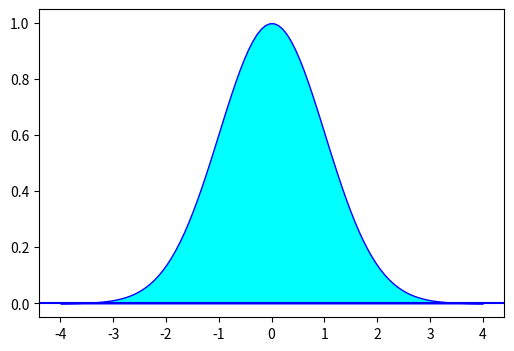

Python code for this plot: (Note: this script raises an exception after producing the figure.)
#!/home/<user>/anaconda/bin/python

# -*- coding: utf-8 -*-

import numpy as np
import matplotlib.pyplot as plt

def gaussian(x, pars):
    A, sigma, mu = pars
    return A * np.exp(-(x - mu)**2 / 2 / sigma**2)

A = 1.
sigma = 1.
mu = 0.
pars = A, sigma, mu

x_full = np.linspace(-4, 4, 100)
y_full = gaussian(x_full, pars)

x_sigma1 = np.linspace(-1, 1, 100)
y_sigma1 = gaussian(x_sigma1, pars)

x_sigma2 = np.linspace(-2, 2, 100)
y_sigma2 = gaussian(x_sigma2, pars)

x_sigma3 = np.linspace(-3, 3, 100)
y_sigma3 = gaussian(x_sigma3, pars)



xticks = (-3., -2., -1., 0., 1., 2., 3.)
xtick_labels = (r"$\mu - 3 \sigma$",
                r"$\mu - 2 \sigma$",
                r"$\mu - \sigma$",
                r"$\mu$",
                r"$\mu + \sigma$",
                r"$\mu + 2 \sigma$",
                r"$\mu + 3 \sigma$")

fig = plt.figure(1, figsize=(6, 4))
ax = fig.add_subplot(111)

ax.axhline(0, color='b')

ax.fill_between(x_full, y_full, edgecolor='b', facecolor='#00FFFF')
ax.fill_between(x_sigma3, y_sigma3, y2=0, edgecolor='', facecolor='#0066FF')
ax.fill_between(x_sigma2, y_sigma2, y2=0, edgecolor='', facecolor='#0033FF')
ax.fill_between(x_sigma1, y_sigma1, y2=0, edgecolor='', facecolor='#0000FF')

ax.set_xticks(xticks)
ax.set_xticklabels(xtick_labels, rotation=90)
ax.set_yticks([])

ax.set_xlim(-4, 4)
ax.set_ylim(-0.1, 1.1)

ax.text(0, 0.4, '68%', fontsize=17, color='w', va='center', ha='center')

fig.subplots_adjust(bottom=0.20)

ax.tick_params(axis='x', which='major', labelsize=13, top='off')
plt.text(0.55,0.95,'Jorge Gacitua\njorge.gacitua@dgf.uchile.cl',fontsize=10)
plt.savefig('gauss.png')
